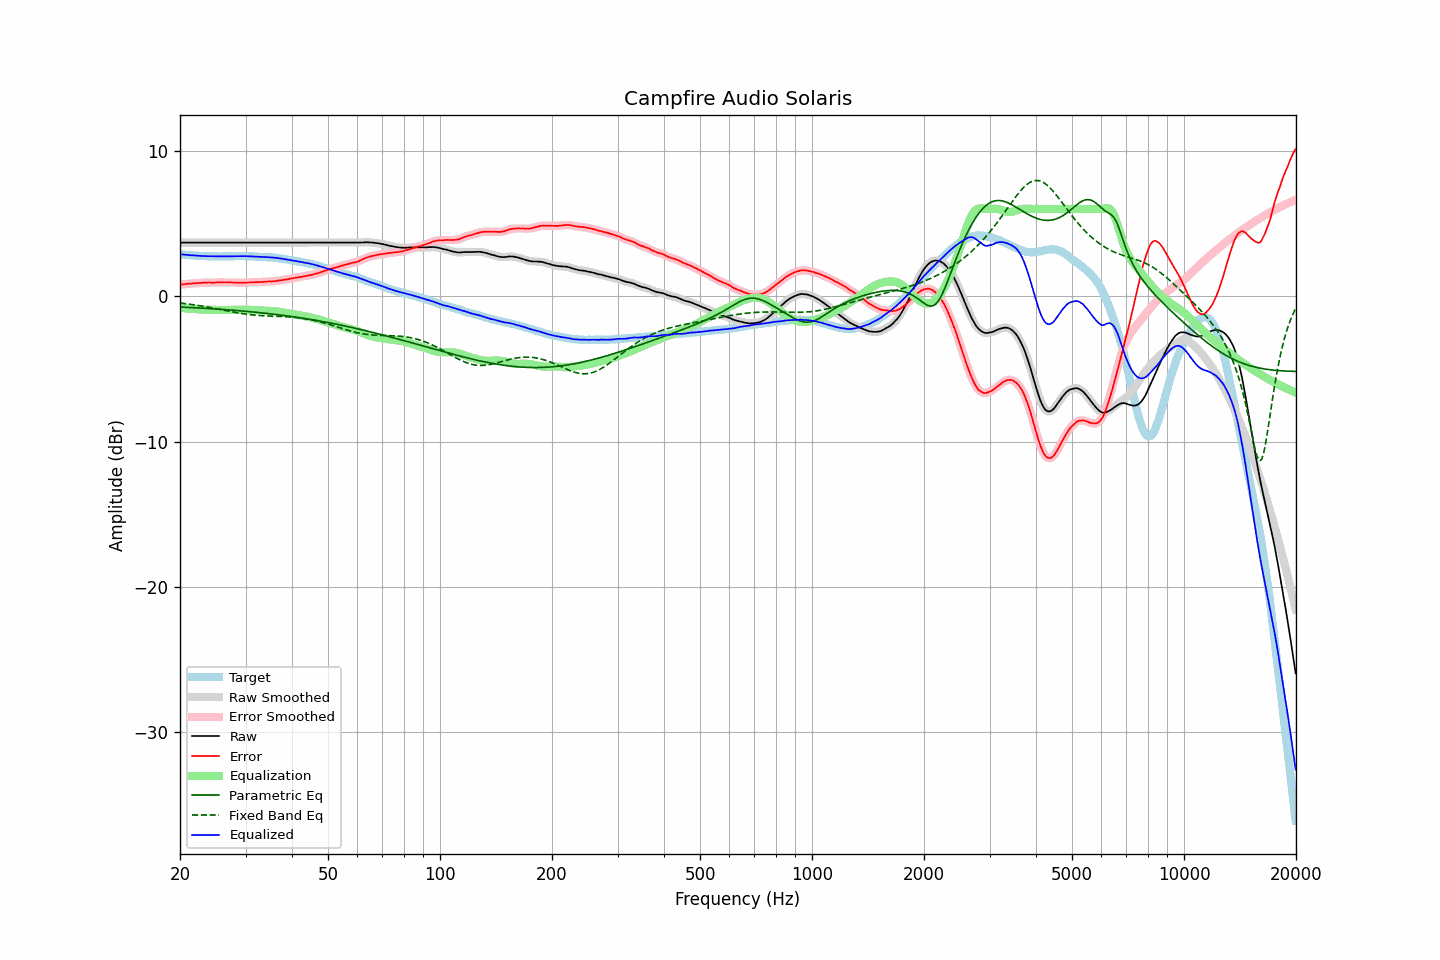

Data behind this chart, as committed beside it:
frequency, raw, error, smoothed, error_smoothed, equalization, parametric_eq, fixed_band_eq, equalized_raw, equalized_smoothed, target
20.00, 3.69, 0.80, 3.69, 0.80, -0.80, -0.75, -0.47, 2.89, 2.89, 2.89
20.20, 3.69, 0.81, 3.69, 0.81, -0.81, -0.75, -0.48, 2.88, 2.88, 2.88
20.40, 3.69, 0.82, 3.69, 0.82, -0.82, -0.76, -0.49, 2.87, 2.87, 2.87
20.61, 3.69, 0.83, 3.69, 0.83, -0.83, -0.76, -0.51, 2.85, 2.85, 2.86
20.81, 3.69, 0.85, 3.69, 0.85, -0.84, -0.77, -0.52, 2.84, 2.84, 2.84
21.02, 3.69, 0.86, 3.69, 0.86, -0.85, -0.77, -0.54, 2.83, 2.83, 2.83
21.23, 3.69, 0.87, 3.69, 0.87, -0.86, -0.78, -0.55, 2.82, 2.82, 2.82
21.44, 3.69, 0.86, 3.69, 0.87, -0.87, -0.78, -0.57, 2.81, 2.81, 2.83
21.66, 3.69, 0.88, 3.69, 0.88, -0.88, -0.79, -0.58, 2.81, 2.81, 2.81
21.87, 3.69, 0.88, 3.69, 0.88, -0.89, -0.79, -0.60, 2.80, 2.80, 2.81
22.09, 3.69, 0.90, 3.69, 0.90, -0.90, -0.80, -0.62, 2.79, 2.79, 2.78
22.31, 3.69, 0.90, 3.69, 0.90, -0.90, -0.81, -0.63, 2.78, 2.78, 2.78
22.54, 3.69, 0.91, 3.69, 0.91, -0.91, -0.81, -0.65, 2.78, 2.78, 2.77
22.76, 3.69, 0.91, 3.69, 0.92, -0.92, -0.82, -0.67, 2.77, 2.77, 2.77
22.99, 3.69, 0.92, 3.69, 0.92, -0.92, -0.82, -0.69, 2.76, 2.76, 2.76
23.22, 3.69, 0.93, 3.69, 0.93, -0.93, -0.83, -0.71, 2.76, 2.76, 2.75
23.45, 3.69, 0.92, 3.69, 0.93, -0.93, -0.84, -0.72, 2.76, 2.76, 2.76
23.69, 3.69, 0.93, 3.69, 0.94, -0.93, -0.84, -0.74, 2.75, 2.75, 2.75
23.92, 3.69, 0.95, 3.69, 0.94, -0.94, -0.85, -0.76, 2.75, 2.75, 2.74
24.16, 3.69, 0.94, 3.69, 0.94, -0.94, -0.86, -0.78, 2.75, 2.75, 2.75
24.40, 3.69, 0.94, 3.69, 0.94, -0.94, -0.86, -0.81, 2.75, 2.75, 2.75
24.65, 3.69, 0.94, 3.69, 0.94, -0.94, -0.87, -0.83, 2.74, 2.74, 2.75
24.89, 3.69, 0.94, 3.69, 0.94, -0.94, -0.88, -0.85, 2.74, 2.74, 2.75
25.14, 3.69, 0.95, 3.69, 0.95, -0.95, -0.89, -0.87, 2.74, 2.74, 2.74
25.39, 3.69, 0.95, 3.69, 0.95, -0.95, -0.89, -0.89, 2.74, 2.74, 2.74
25.65, 3.69, 0.95, 3.69, 0.95, -0.95, -0.90, -0.91, 2.74, 2.74, 2.74
25.91, 3.69, 0.95, 3.69, 0.95, -0.95, -0.91, -0.93, 2.74, 2.74, 2.73
26.16, 3.69, 0.94, 3.69, 0.95, -0.95, -0.92, -0.96, 2.74, 2.74, 2.74
26.43, 3.69, 0.94, 3.69, 0.94, -0.95, -0.92, -0.98, 2.74, 2.74, 2.74
26.69, 3.69, 0.94, 3.69, 0.94, -0.95, -0.93, -1.00, 2.74, 2.74, 2.74
26.96, 3.69, 0.95, 3.69, 0.95, -0.95, -0.94, -1.02, 2.74, 2.74, 2.74
27.23, 3.69, 0.95, 3.69, 0.95, -0.94, -0.95, -1.05, 2.74, 2.74, 2.74
27.50, 3.69, 0.95, 3.69, 0.95, -0.94, -0.96, -1.07, 2.74, 2.74, 2.74
27.77, 3.69, 0.94, 3.69, 0.94, -0.94, -0.97, -1.09, 2.75, 2.75, 2.75
28.05, 3.69, 0.94, 3.69, 0.94, -0.94, -0.97, -1.11, 2.75, 2.75, 2.75
28.33, 3.69, 0.93, 3.69, 0.93, -0.93, -0.98, -1.13, 2.75, 2.75, 2.75
28.62, 3.69, 0.93, 3.69, 0.93, -0.93, -0.99, -1.15, 2.76, 2.76, 2.75
28.90, 3.69, 0.92, 3.69, 0.93, -0.93, -1.00, -1.17, 2.76, 2.76, 2.76
29.19, 3.69, 0.93, 3.69, 0.93, -0.93, -1.01, -1.19, 2.76, 2.76, 2.76
29.48, 3.69, 0.93, 3.69, 0.93, -0.93, -1.02, -1.20, 2.76, 2.76, 2.76
29.78, 3.69, 0.93, 3.69, 0.93, -0.93, -1.03, -1.22, 2.76, 2.76, 2.76
30.08, 3.69, 0.93, 3.69, 0.93, -0.93, -1.04, -1.24, 2.75, 2.75, 2.76
30.38, 3.69, 0.94, 3.69, 0.94, -0.94, -1.05, -1.25, 2.75, 2.75, 2.74
30.68, 3.69, 0.94, 3.69, 0.94, -0.94, -1.06, -1.26, 2.75, 2.75, 2.74
30.99, 3.69, 0.95, 3.69, 0.94, -0.95, -1.07, -1.28, 2.74, 2.74, 2.74
31.30, 3.69, 0.95, 3.69, 0.95, -0.95, -1.08, -1.29, 2.74, 2.74, 2.74
31.61, 3.69, 0.95, 3.69, 0.95, -0.96, -1.09, -1.30, 2.73, 2.73, 2.74
31.93, 3.69, 0.97, 3.69, 0.96, -0.96, -1.10, -1.31, 2.73, 2.73, 2.72
32.24, 3.69, 0.96, 3.69, 0.97, -0.97, -1.11, -1.32, 2.72, 2.72, 2.72
32.57, 3.69, 0.98, 3.69, 0.97, -0.97, -1.13, -1.33, 2.71, 2.71, 2.71
32.89, 3.69, 0.98, 3.69, 0.98, -0.98, -1.14, -1.33, 2.71, 2.71, 2.71
33.22, 3.69, 0.98, 3.69, 0.98, -0.98, -1.15, -1.34, 2.70, 2.70, 2.71
33.55, 3.69, 0.98, 3.69, 0.99, -0.99, -1.16, -1.35, 2.70, 2.70, 2.70
33.89, 3.69, 1.00, 3.69, 0.99, -0.99, -1.17, -1.35, 2.69, 2.69, 2.69
34.23, 3.69, 1.01, 3.69, 1.01, -1.00, -1.19, -1.36, 2.69, 2.69, 2.68
34.57, 3.69, 1.01, 3.69, 1.01, -1.01, -1.20, -1.36, 2.68, 2.68, 2.68
34.92, 3.69, 1.02, 3.69, 1.02, -1.01, -1.21, -1.37, 2.67, 2.67, 2.66
35.27, 3.69, 1.01, 3.69, 1.02, -1.02, -1.22, -1.37, 2.67, 2.67, 2.68
35.62, 3.69, 1.03, 3.69, 1.02, -1.03, -1.24, -1.37, 2.66, 2.66, 2.66
35.97, 3.69, 1.03, 3.69, 1.03, -1.04, -1.25, -1.38, 2.65, 2.65, 2.65
... 635 more rows
